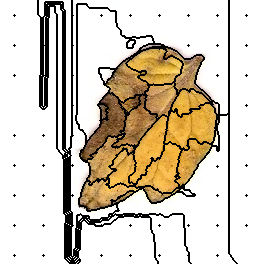

The data file committed next to this chart (first rows):
80, 80, 80, 80, 80, 80, 80, 80, 80, 80, 80, 80, 80, 80, 80, 80, 80, 80, 80, 80, 80, 80, 80, 80
80, 80, 80, 80, 80, 80, 80, 80, 80, 80, 80, 80, 80, 80, 80, 80, 80, 80, 80, 80, 80, 80, 80, 80
80, 80, 80, 80, 80, 80, 80, 80, 80, 80, 80, 80, 80, 80, 80, 80, 80, 80, 80, 80, 80, 80, 80, 80
80, 80, 80, 80, 80, 80, 80, 80, 80, 80, 80, 80, 80, 80, 80, 80, 80, 80, 80, 80, 80, 80, 80, 80
80, 80, 80, 80, 80, 80, 80, 80, 80, 80, 80, 80, 80, 80, 80, 80, 80, 80, 80, 80, 80, 80, 80, 80
80, 80, 80, 80, 80, 80, 80, 80, 80, 80, 80, 80, 80, 80, 80, 80, 80, 80, 80, 80, 80, 80, 80, 80
80, 80, 80, 80, 80, 80, 80, 80, 80, 80, 80, 80, 80, 80, 80, 80, 80, 80, 80, 80, 80, 80, 80, 80
80, 80, 80, 80, 80, 80, 80, 80, 80, 80, 80, 80, 80, 80, 80, 80, 80, 80, 80, 80, 80, 80, 80, 80
80, 80, 80, 80, 80, 80, 80, 80, 80, 80, 80, 80, 80, 80, 80, 80, 80, 80, 80, 80, 80, 80, 80, 80
80, 80, 80, 80, 80, 80, 80, 80, 80, 80, 80, 80, 80, 80, 80, 80, 80, 80, 80, 80, 80, 80, 80, 80
80, 80, 80, 80, 80, 80, 80, 80, 80, 80, 80, 80, 80, 80, 80, 80, 80, 80, 80, 80, 80, 80, 80, 80
80, 80, 80, 80, 80, 80, 80, 80, 80, 80, 80, 80, 80, 80, 80, 80, 80, 80, 80, 80, 80, 80, 80, 80
80, 80, 80, 80, 80, 80, 80, 80, 80, 80, 80, 80, 80, 80, 80, 80, 80, 80, 80, 80, 80, 80, 80, 80
80, 80, 80, 80, 80, 80, 80, 80, 80, 80, 80, 80, 80, 80, 80, 80, 80, 80, 80, 80, 80, 80, 80, 80
80, 80, 80, 80, 80, 80, 80, 80, 80, 80, 80, 80, 80, 80, 80, 80, 80, 80, 80, 80, 80, 80, 80, 80
80, 80, 80, 80, 80, 80, 80, 80, 80, 80, 80, 80, 80, 80, 1, 80, 80, 80, 80, 80, 80, 80, 80, 80
80, 80, 80, 80, 80, 80, 80, 80, 80, 80, 80, 80, 80, 80, 80, 80, 80, 80, 80, 80, 80, 80, 80, 80
80, 80, 80, 80, 80, 80, 80, 80, 80, 80, 80, 80, 80, 80, 80, 80, 80, 80, 80, 80, 80, 80, 80, 80
80, 80, 80, 80, 80, 80, 80, 80, 80, 80, 80, 80, 80, 80, 80, 80, 80, 80, 80, 80, 80, 80, 80, 80
80, 80, 80, 80, 80, 80, 80, 80, 80, 80, 80, 80, 80, 80, 80, 80, 80, 80, 80, 80, 80, 80, 80, 80
80, 80, 80, 80, 80, 80, 80, 80, 80, 80, 80, 80, 80, 80, 80, 80, 80, 80, 80, 80, 80, 80, 80, 80
80, 80, 80, 80, 80, 80, 80, 80, 80, 80, 80, 80, 80, 80, 80, 80, 80, 80, 80, 80, 80, 80, 80, 80
80, 80, 80, 80, 80, 80, 80, 80, 80, 80, 80, 80, 80, 80, 80, 80, 80, 80, 80, 80, 80, 80, 80, 80
80, 80, 80, 80, 80, 80, 80, 80, 80, 80, 80, 80, 80, 80, 80, 80, 80, 80, 80, 80, 80, 80, 80, 80
80, 80, 80, 80, 80, 80, 80, 80, 80, 80, 80, 80, 80, 80, 80, 80, 80, 80, 80, 80, 80, 80, 80, 80
80, 80, 80, 80, 80, 80, 80, 80, 80, 80, 80, 80, 80, 80, 80, 80, 80, 80, 80, 80, 80, 80, 80, 80
80, 80, 80, 80, 80, 80, 80, 80, 80, 80, 80, 80, 80, 80, 80, 80, 80, 80, 80, 80, 80, 80, 80, 80
80, 80, 80, 80, 80, 80, 80, 80, 80, 80, 80, 80, 80, 80, 80, 80, 80, 80, 80, 80, 80, 80, 80, 80
80, 80, 80, 80, 80, 80, 80, 80, 80, 80, 80, 80, 80, 80, 80, 80, 80, 80, 80, 80, 80, 80, 80, 80
80, 80, 80, 80, 80, 80, 80, 80, 80, 80, 80, 80, 80, 80, 80, 80, 80, 80, 80, 80, 80, 80, 80, 80
80, 80, 80, 80, 80, 80, 80, 80, 80, 80, 80, 80, 80, 80, 80, 80, 80, 80, 80, 80, 80, 80, 80, 80
80, 80, 80, 80, 80, 80, 80, 80, 80, 80, 80, 80, 80, 80, 80, 80, 80, 80, 80, 80, 80, 80, 80, 80
80, 80, 80, 80, 80, 80, 80, 80, 80, 80, 80, 80, 80, 80, 80, 80, 80, 80, 80, 80, 80, 80, 80, 80
80, 80, 80, 80, 80, 80, 80, 80, 80, 80, 80, 80, 80, 80, 80, 80, 80, 80, 80, 80, 80, 80, 80, 80
80, 80, 80, 80, 80, 80, 80, 80, 80, 80, 80, 80, 80, 80, 80, 80, 80, 80, 80, 80, 80, 80, 80, 80
80, 80, 80, 80, 80, 80, 80, 80, 80, 80, 80, 80, 80, 80, 80, 80, 80, 80, 80, 80, 80, 80, 80, 80
80, 80, 80, 80, 80, 80, 80, 80, 80, 80, 80, 80, 80, 80, 80, 80, 80, 80, 80, 80, 80, 80, 80, 80
80, 80, 80, 80, 80, 80, 80, 80, 80, 80, 80, 80, 80, 80, 80, 80, 80, 80, 80, 80, 80, 80, 80, 80
80, 80, 80, 80, 80, 80, 80, 80, 80, 80, 80, 80, 80, 80, 80, 80, 80, 80, 80, 80, 80, 80, 80, 80
80, 80, 80, 80, 80, 80, 80, 80, 80, 80, 80, 80, 80, 80, 80, 80, 80, 80, 80, 80, 80, 80, 80, 80
80, 80, 80, 80, 80, 80, 80, 80, 80, 80, 80, 80, 80, 80, 80, 80, 80, 80, 80, 80, 80, 80, 80, 80
80, 80, 80, 80, 80, 80, 80, 80, 80, 80, 80, 80, 80, 80, 80, 80, 80, 80, 80, 80, 80, 80, 80, 80
80, 80, 80, 80, 80, 80, 80, 80, 80, 80, 80, 80, 80, 80, 80, 80, 80, 80, 80, 80, 80, 80, 80, 80
80, 80, 80, 80, 80, 80, 80, 80, 80, 80, 80, 80, 80, 80, 80, 80, 80, 80, 80, 80, 80, 80, 80, 80
80, 80, 80, 80, 80, 80, 80, 80, 80, 80, 80, 80, 80, 80, 80, 80, 80, 80, 80, 80, 80, 80, 80, 80
80, 80, 80, 80, 80, 80, 80, 80, 80, 80, 80, 80, 80, 80, 12, 80, 80, 80, 80, 80, 80, 80, 80, 80
80, 80, 80, 80, 80, 80, 80, 80, 80, 80, 80, 80, 80, 80, 80, 80, 80, 80, 80, 80, 80, 80, 80, 80
80, 80, 80, 80, 80, 80, 80, 80, 80, 80, 80, 80, 80, 80, 80, 80, 80, 80, 80, 80, 80, 80, 80, 80
80, 80, 80, 80, 80, 80, 80, 80, 80, 80, 80, 80, 80, 80, 80, 80, 80, 80, 80, 80, 80, 80, 80, 80
80, 80, 80, 80, 80, 80, 80, 80, 80, 80, 80, 80, 80, 80, 80, 80, 80, 80, 80, 80, 80, 80, 80, 80
80, 80, 80, 80, 80, 80, 80, 80, 80, 80, 80, 80, 80, 80, 80, 80, 80, 80, 80, 80, 80, 80, 80, 80
80, 80, 80, 80, 80, 80, 80, 80, 80, 80, 80, 80, 80, 80, 80, 80, 80, 80, 80, 80, 80, 80, 80, 80
80, 80, 80, 80, 80, 80, 80, 80, 80, 80, 80, 80, 80, 80, 80, 80, 80, 80, 80, 80, 80, 80, 80, 80
80, 80, 80, 80, 80, 80, 80, 80, 80, 80, 80, 80, 80, 80, 80, 80, 80, 80, 80, 80, 80, 80, 80, 80
80, 80, 80, 80, 80, 80, 80, 80, 80, 80, 80, 80, 80, 80, 80, 80, 80, 80, 80, 80, 80, 80, 80, 80
80, 80, 80, 80, 80, 80, 80, 80, 80, 80, 80, 80, 80, 80, 80, 80, 80, 80, 80, 80, 80, 80, 80, 80
80, 80, 80, 80, 80, 80, 80, 80, 80, 80, 80, 80, 80, 80, 80, 80, 80, 80, 80, 80, 80, 80, 80, 80
80, 80, 80, 80, 80, 80, 80, 80, 80, 80, 80, 80, 80, 80, 80, 80, 80, 80, 80, 80, 80, 80, 80, 80
80, 80, 80, 80, 80, 80, 80, 80, 80, 80, 80, 80, 80, 80, 80, 80, 80, 80, 80, 80, 80, 80, 80, 80
80, 80, 80, 80, 80, 80, 80, 80, 80, 80, 80, 80, 80, 80, 80, 80, 80, 80, 80, 80, 80, 80, 80, 80
80, 80, 80, 80, 80, 80, 80, 80, 80, 80, 80, 80, 80, 80, 80, 80, 80, 80, 80, 80, 80, 80, 80, 80
... 203 more rows
